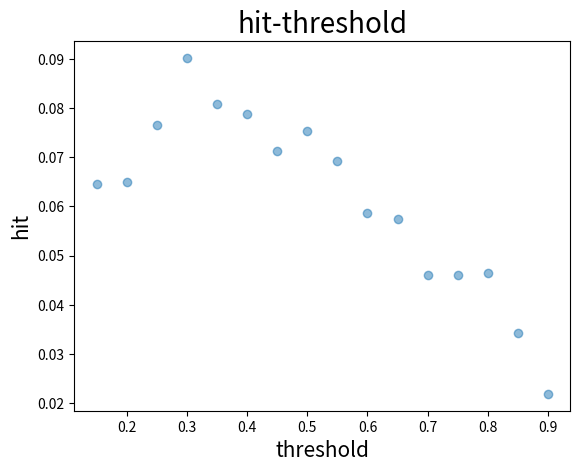

Python code for this plot:
# 需导入要用到的库文件
import numpy as np  # 数组相关的库
import matplotlib.pyplot as plt  # 绘图库

x = [0.15, 0.20, 0.25, 0.30, 0.35, 0.40, 0.45, 0.50, 0.55, 0.60, 0.65, 0.70, 0.75, 0.80, 0.85, 0.90]
y = [0.0646, 0.0650, 0.0765, 0.0902, 0.0808, 0.0789, 0.0712, 0.0754, 0.0692, 0.0587, 0.0574, 0.0461, 0.0461, 0.0464, 0.0342, 0.0219]
fig = plt.figure()
ax = plt.subplot()
plt.title('hit-threshold',fontsize=20,color='black')
plt.xlabel('threshold',fontsize=15,color='black')
plt.ylabel('hit',fontsize=15,color='black')
ax.scatter(x, y, alpha=0.5)  # 绘制散点图，面积随机
plt.savefig('hit-gcn')
plt.show()